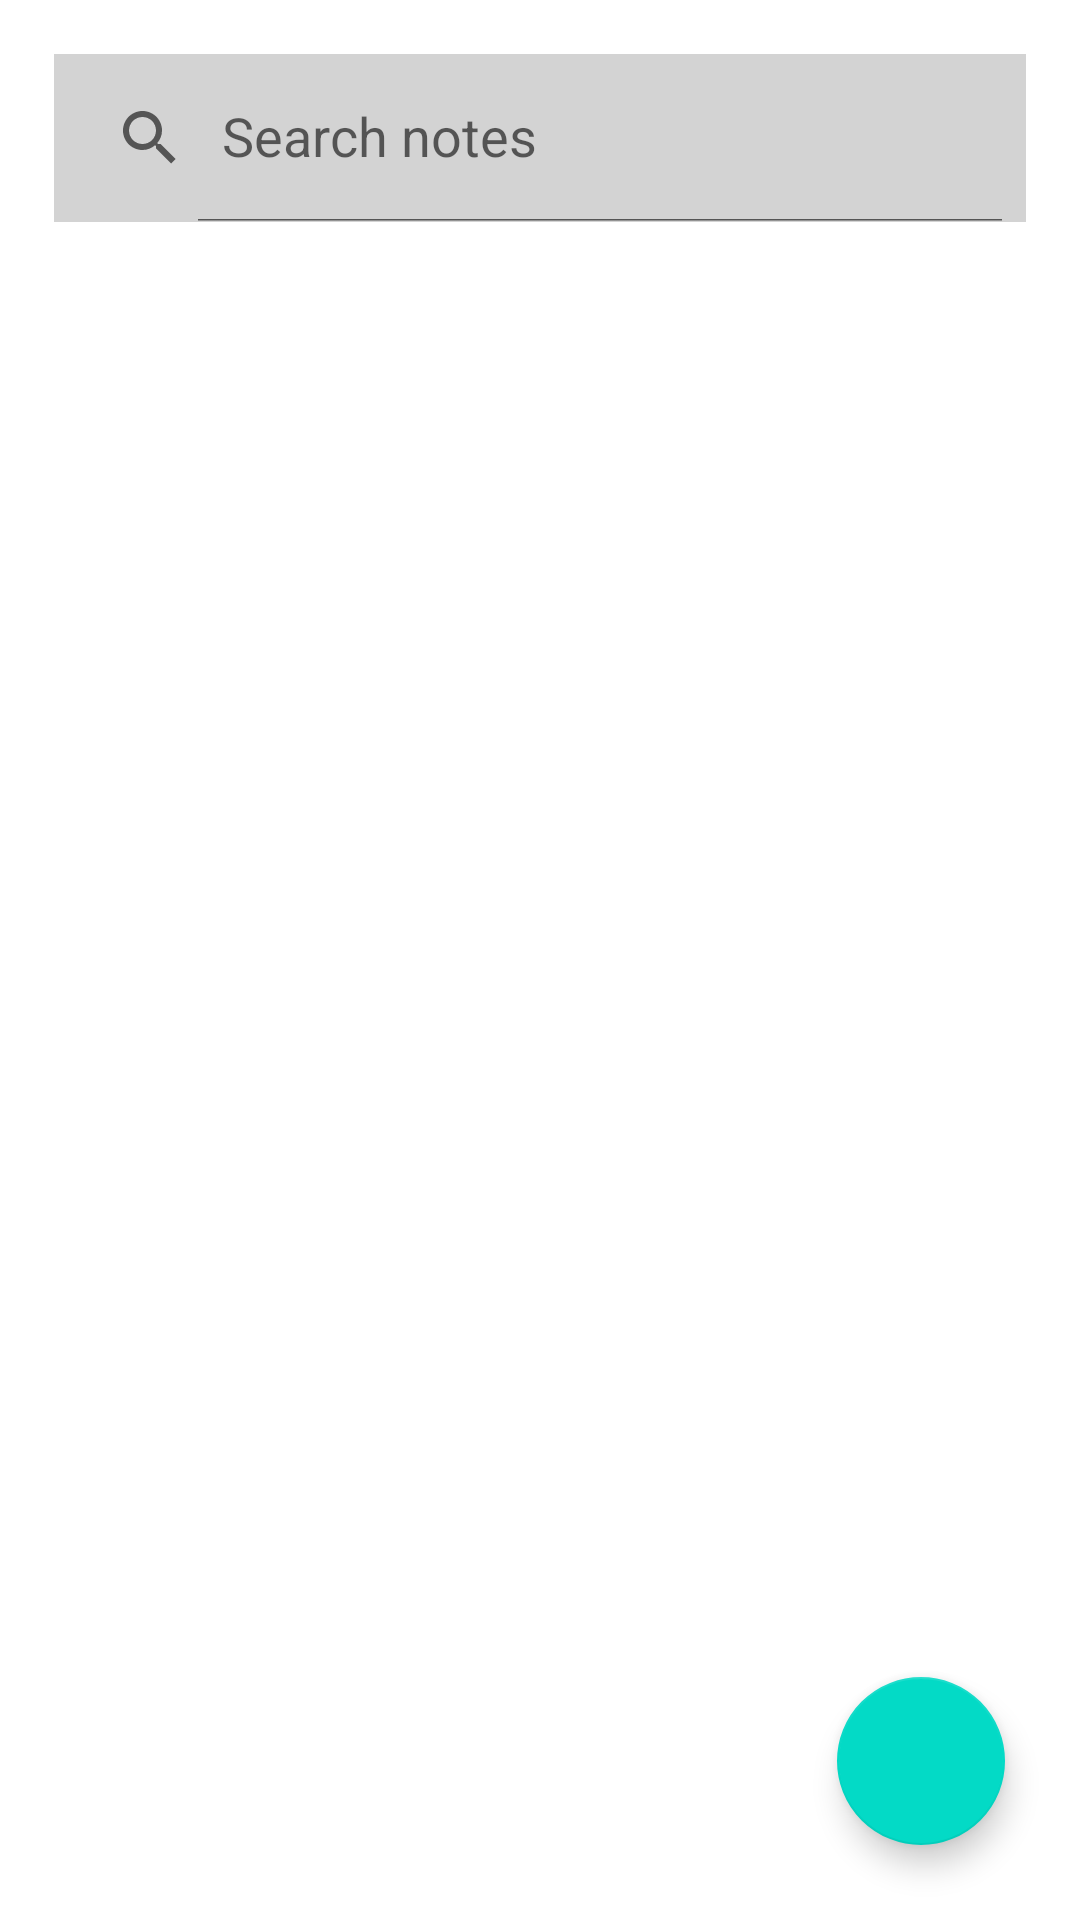

Reconstruct the res/layout file that produces this screen, plus the resources it refers to.
<!-- AndroidManifest.xml: application theme Theme.NotesAppRoomDatabase -->
<!-- res/layout/activity_main.xml -->
<?xml version="1.0" encoding="utf-8"?>
<RelativeLayout xmlns:android="http://schemas.android.com/apk/res/android"
    xmlns:app="http://schemas.android.com/apk/res-auto"
    xmlns:tools="http://schemas.android.com/tools"
    android:layout_width="match_parent"
    android:layout_height="match_parent"
    tools:context=".MainActivity">
    
    <androidx.appcompat.widget.SearchView
        android:layout_width="match_parent"
        android:layout_height="?attr/actionBarSize"
        android:id="@+id/searchView"
        android:layout_margin="18dp"
        android:background="#D3D3D3"
        app:queryHint="Search notes"
        app:iconifiedByDefault="false"
        android:layout_alignParentTop="true"/>

    
    <androidx.recyclerview.widget.RecyclerView
        android:layout_width="match_parent"
        android:layout_height="match_parent"
        android:id="@+id/recyclerView"
        android:layout_margin="8dp"
        android:layout_below="@id/searchView"/>

    <com.google.android.material.floatingactionbutton.FloatingActionButton
        android:layout_width="wrap_content"
        android:layout_height="wrap_content"
        android:layout_alignParentBottom="true"
        android:layout_marginStart="25dp"
        android:layout_marginTop="25dp"
        android:layout_marginEnd="25dp"
        android:contentDescription="@string/app_name"
        android:src="@drawable/baseline_add_24"
        android:layout_marginBottom="25dp"
        android:layout_alignParentEnd="true"
        android:id="@+id/fab_add_btn"/>


</RelativeLayout>
<!-- resources referenced by this layout -->
<resources>
  <string name="app_name">NotesAppRoomDatabase</string>
  <style name="Theme.NotesAppRoomDatabase" parent="Base.Theme.NotesAppRoomDatabase" />
  <style name="Base.Theme.NotesAppRoomDatabase" parent="Theme.MaterialComponents.DayNight.NoActionBar">
          
          
      </style>
</resources>
